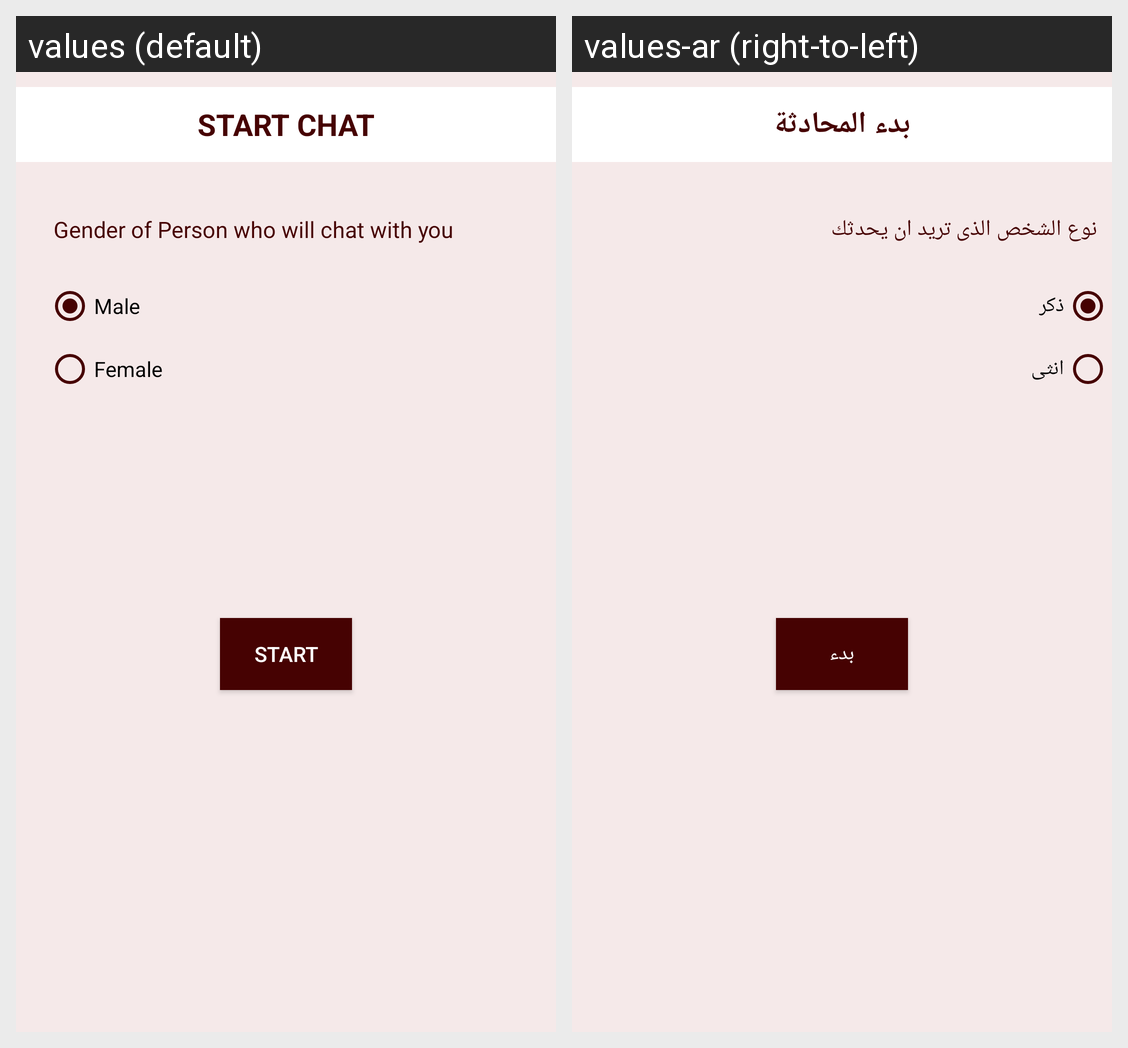

For this localized Android screen grid, give each drawn string resource with its value in every locale shown.
Android screen res/layout/activity_startchat.xml rendered under 2 locales, left to right: values (default), values-ar (right-to-left). Device: Nexus 5 (rendered at 1080×1920; each locale shown at half size, 540×960, under a caption strip naming it); theme AppTheme.
Strings drawn on this screen, with the default value and each locale's value (text and hints the layout hard-codes, and strings that could not be matched under every locale, appear in the picture but are not listed):

startLabel
  values: Start Chat
  values-ar: بدء المحادثة

personGender
  values: Gender of Person who will chat with you
  values-ar: نوع الشخص الذى تريد ان يحدثك

male
  values: Male
  values-ar: ذكر

female
  values: Female
  values-ar: انثى

startButton
  values: Start
  values-ar: بدء
